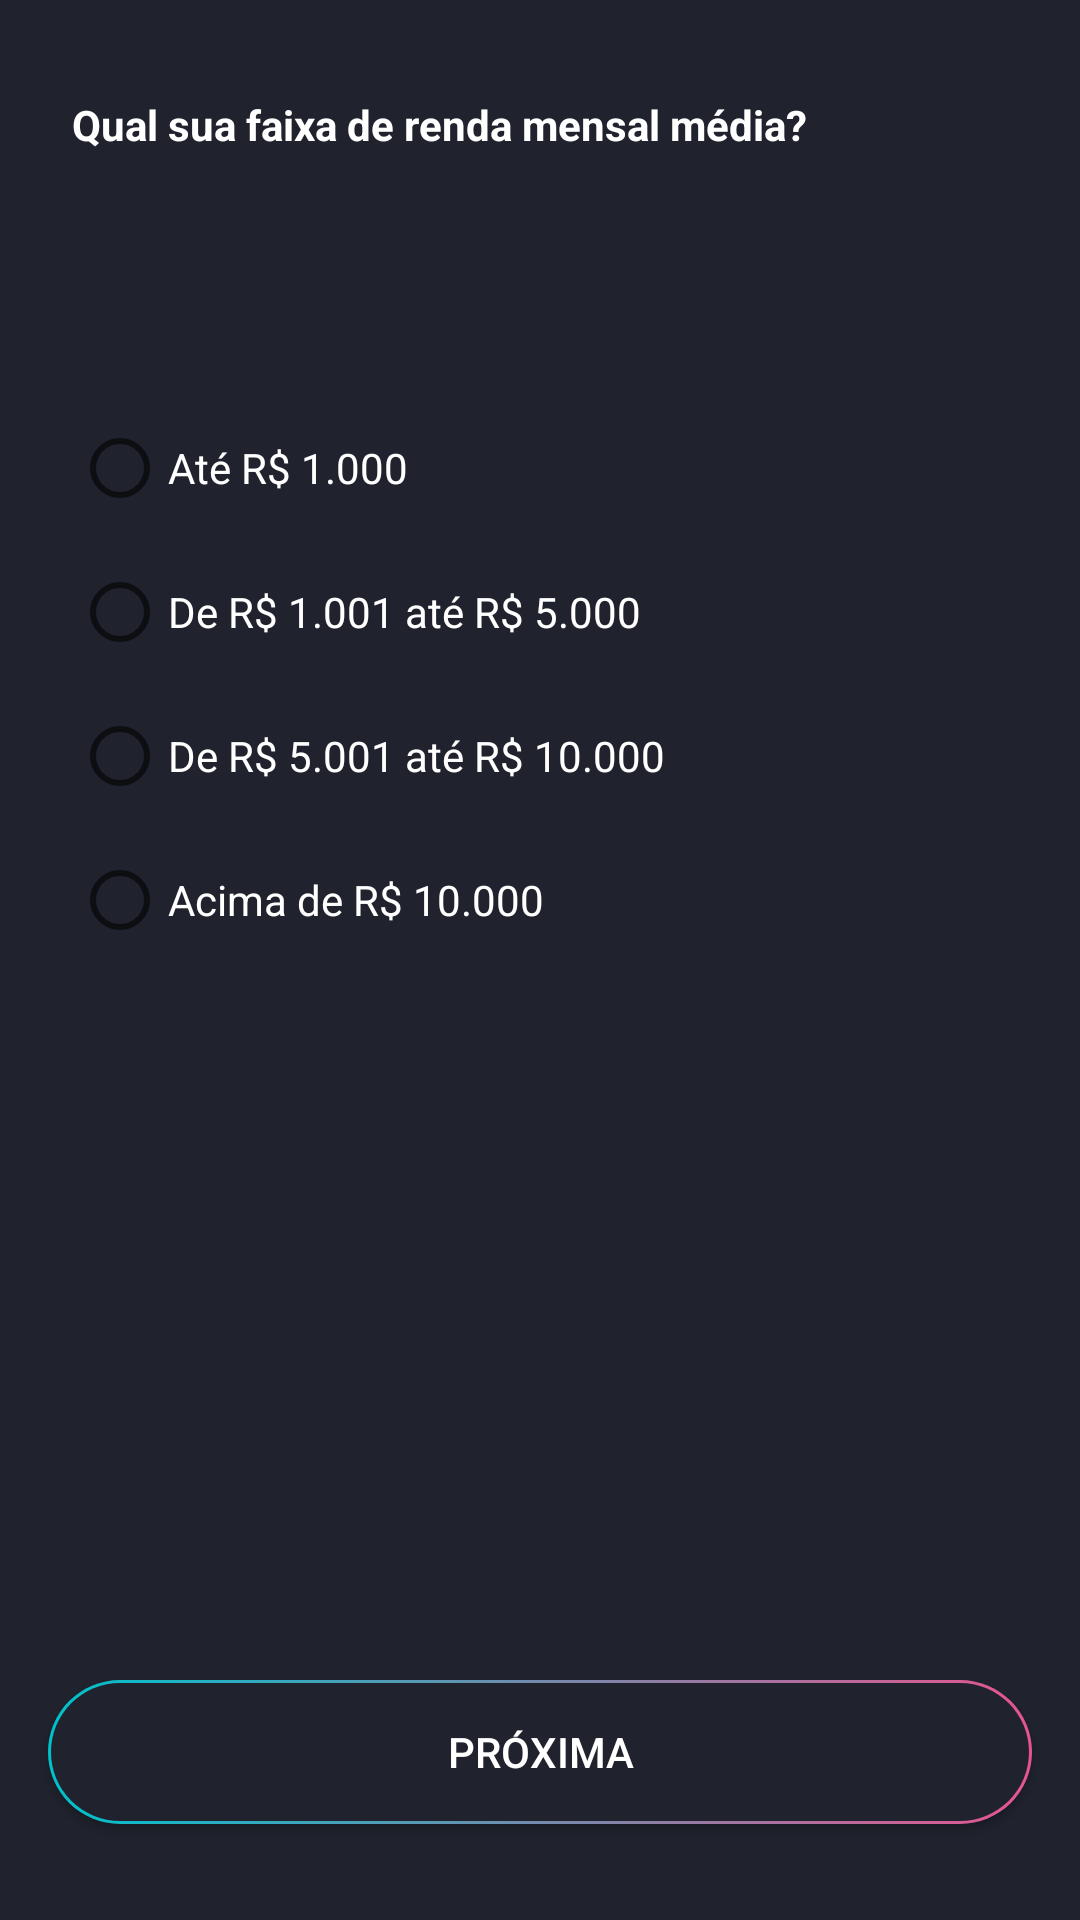

Here is an Android app screen rendered from its layout file. Give the layout XML and the strings, colors and styles it references.
<!-- AndroidManifest.xml: application theme Theme.Analisedoperfildoinvestidor -->
<!-- res/layout/fragment_question8.xml -->
<?xml version="1.0" encoding="utf-8"?>
<FrameLayout xmlns:android="http://schemas.android.com/apk/res/android"
    xmlns:app="http://schemas.android.com/apk/res-auto"
    xmlns:tools="http://schemas.android.com/tools"
    android:layout_width="match_parent"
    android:layout_height="match_parent"
    tools:context=".Question8Fragment"
    android:background="@drawable/bg_custom"
    >

    <androidx.constraintlayout.widget.ConstraintLayout
        android:layout_width="match_parent"
        android:layout_height="match_parent">

        <TextView
            android:id="@+id/tv_question8"
            android:layout_width="match_parent"
            android:layout_height="wrap_content"
            android:layout_marginHorizontal="24dp"
            android:layout_marginTop="32dp"
            android:textColor="@color/white"
            android:text="Qual sua faixa de renda mensal média?"
            android:textStyle="bold"
            app:layout_constraintEnd_toEndOf="parent"
            app:layout_constraintStart_toStartOf="parent"
            app:layout_constraintTop_toTopOf="parent" />

        <RadioGroup
            android:id="@+id/rd_group_q8"
            android:layout_width="0dp"
            android:layout_height="wrap_content"
            android:layout_marginHorizontal="24dp"
            android:layout_marginTop="32dp"
            app:layout_constraintEnd_toEndOf="parent"
            app:layout_constraintStart_toStartOf="parent"
            app:layout_constraintTop_toBottomOf="@+id/guideline8">

            <RadioButton
                android:id="@+id/rd_q8_btn1"
                android:layout_width="match_parent"
                android:layout_height="wrap_content"
                android:textColor="@color/white"
                android:text="Até R$ 1.000" />

            <RadioButton
                android:id="@+id/rd_q8_btn2"
                android:layout_width="match_parent"
                android:layout_height="wrap_content"
                android:textColor="@color/white"
                android:text="De R$ 1.001 até R$ 5.000" />

            <RadioButton
                android:id="@+id/rd_q8_btn3"
                android:layout_width="match_parent"
                android:layout_height="wrap_content"
                android:textColor="@color/white"
                android:text="De R$ 5.001 até R$ 10.000" />

            <RadioButton
                android:id="@+id/rd_q8_btn4"
                android:layout_width="match_parent"
                android:layout_height="wrap_content"
                android:textColor="@color/white"
                android:text="Acima de R$ 10.000" />

        </RadioGroup>

        <androidx.appcompat.widget.AppCompatButton
            android:id="@+id/btn_avancar_q8"
            android:layout_width="match_parent"
            android:layout_height="wrap_content"
            android:layout_marginHorizontal="16dp"
            android:layout_marginBottom="32dp"
            android:textColor="@color/white"
            android:background="@drawable/btn_custom_dialog"
            android:text="Próxima"
            app:layout_constraintBottom_toBottomOf="parent"
            app:layout_constraintEnd_toEndOf="parent"
            app:layout_constraintStart_toStartOf="parent" />

        <androidx.constraintlayout.widget.Guideline
            android:id="@+id/guideline8"
            android:layout_width="wrap_content"
            android:layout_height="wrap_content"
            android:orientation="horizontal"
            app:layout_constraintGuide_begin="100dp" />
    </androidx.constraintlayout.widget.ConstraintLayout>
</FrameLayout>
<!-- resources referenced by this layout -->
<resources>
  <color name="white">#FFFFFFFF</color>
  <!-- drawable bg_custom (drawable) -->
  <?xml version="1.0" encoding="utf-8"?>
  <layer-list xmlns:android="http://schemas.android.com/apk/res/android">
      <item>
          <shape android:shape="rectangle">
  
  
          </shape>
      </item>
  
      <item>
          <shape
              android:layout_width="wrap_content"
              android:shape="rectangle">
              <solid android:color="#20222d" />
          </shape>
  
      </item>
  </layer-list>
  <!-- drawable btn_custom_dialog (drawable) -->
  <?xml version="1.0" encoding="utf-8"?>
  <layer-list xmlns:android="http://schemas.android.com/apk/res/android">
      <item>
          <shape android:shape="rectangle">
              <gradient
                  android:angle="0"
                  android:startColor="#00c2cb"
                  android:endColor="#e75590"/>
              <corners android:radius="100in"/>
          </shape>
      </item>
  
      <item
          android:bottom="1dp"
          android:top="1dp"
          android:left="1dp"
          android:right="1dp"
          >
          <shape
              android:layout_width="wrap_content"
              android:shape="rectangle">
              <solid android:color="#20222d" />
              <corners android:radius="100in"/>
          </shape>
  
      </item>
  </layer-list>
  <style name="Theme.Analisedoperfildoinvestidor" parent="Theme.MaterialComponents.DayNight.NoActionBar">
          
          <item name="colorPrimary">@color/purple_500</item>
          <item name="colorPrimaryVariant">#20222d</item>
          <item name="colorOnPrimary">@color/white</item>
          
          <item name="colorSecondary">@color/teal_200</item>
          <item name="colorSecondaryVariant">@color/teal_700</item>
          <item name="colorOnSecondary">@color/black</item>
          
          <item name="android:statusBarColor" tools:targetApi="l">?attr/colorPrimaryVariant</item>
          
      </style>
  <color name="purple_500">#FF6200EE</color>
  <color name="teal_200">#FF03DAC5</color>
  <color name="teal_700">#FF018786</color>
  <color name="black">#FF000000</color>
</resources>
